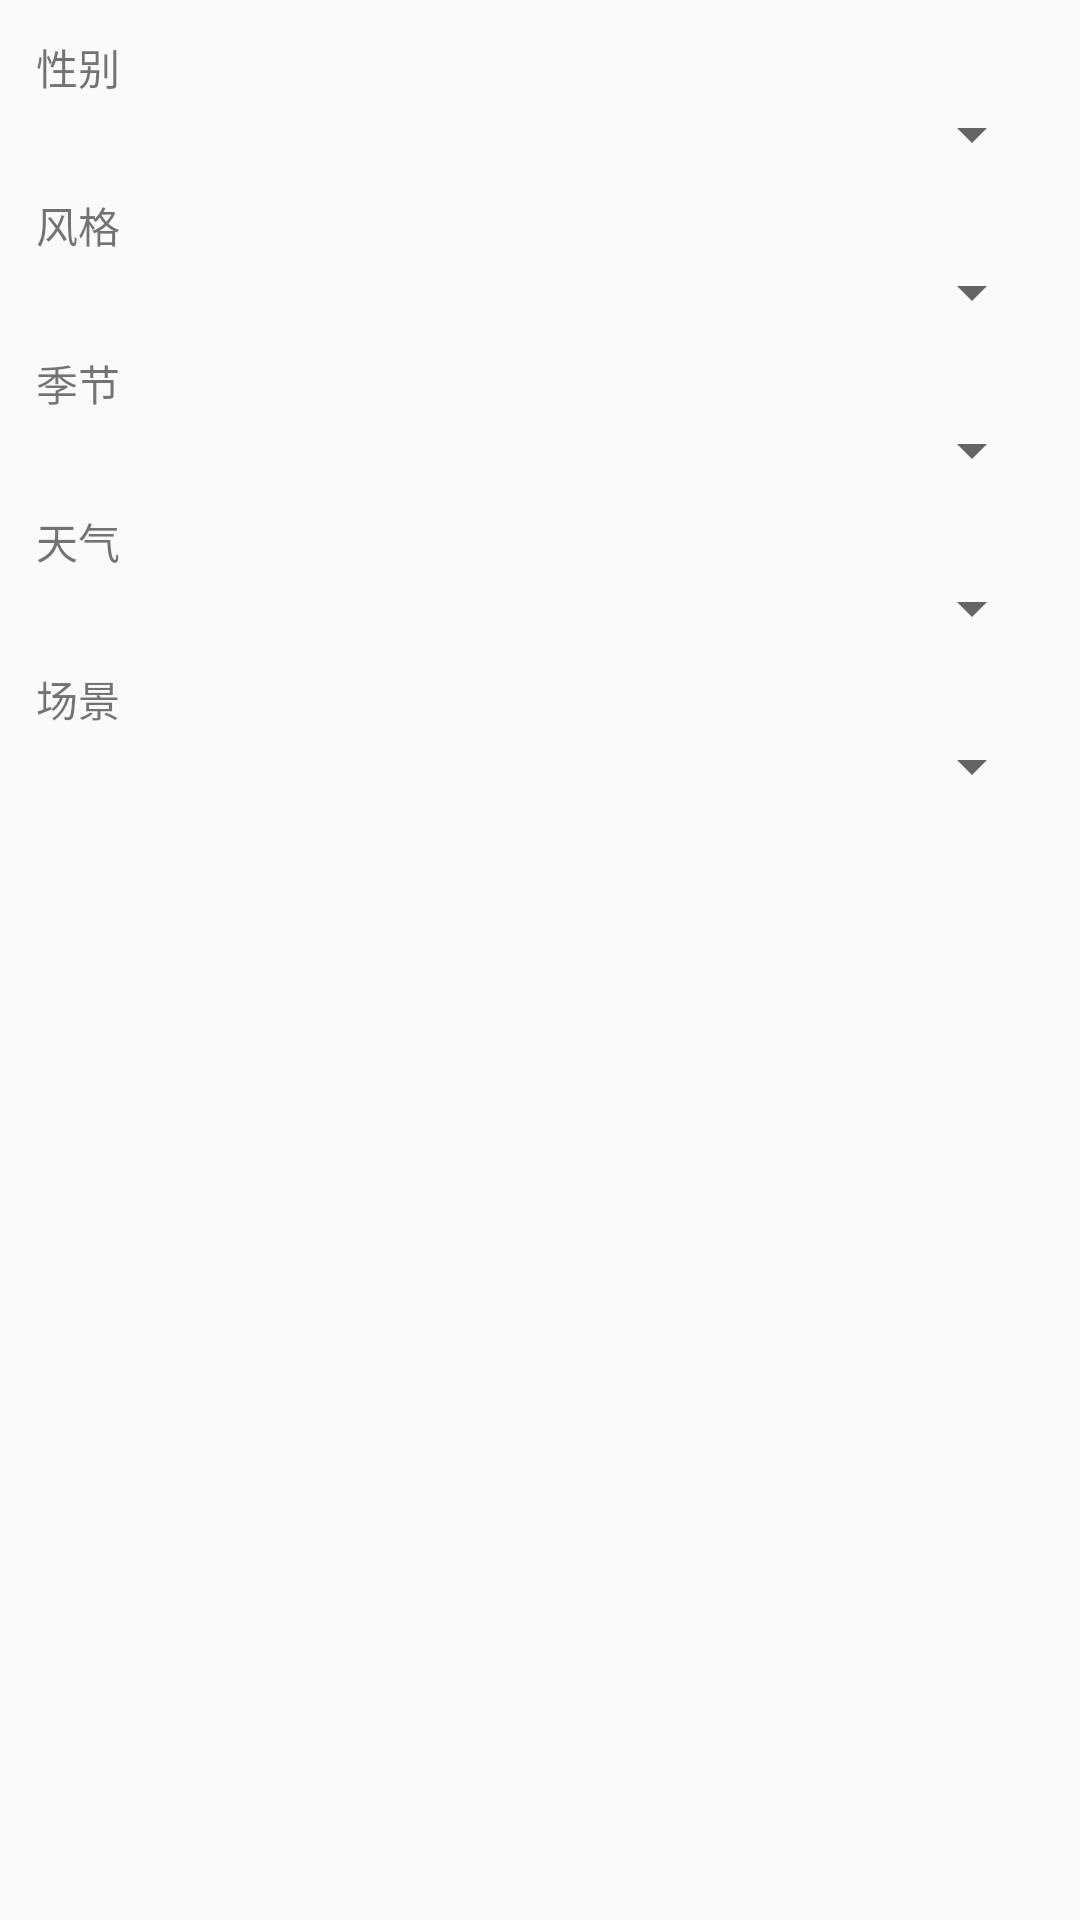

Here is an Android app screen rendered from its layout file. Give the layout XML and the strings, colors and styles it references.
<!-- AndroidManifest.xml: application theme Theme.AppCompat.Light.NoActionBar -->
<!-- res/layout/dialog_filter.xml -->
<?xml version="1.0" encoding="utf-8"?>
<ScrollView xmlns:android="http://schemas.android.com/apk/res/android"
    android:layout_width="match_parent"
    android:layout_height="wrap_content">

    <LinearLayout
        android:orientation="vertical"
        android:padding="12dp"
        android:layout_width="match_parent"
        android:layout_height="wrap_content">

        <TextView
            android:layout_width="wrap_content"
            android:layout_height="wrap_content"
            android:text="性别" />

        <Spinner
            android:id="@+id/sp_gender"
            android:layout_width="match_parent"
            android:layout_height="wrap_content" />

        <TextView
            android:layout_width="wrap_content"
            android:layout_height="wrap_content"
            android:text="风格"
            android:layout_marginTop="8dp" />

        <Spinner
            android:id="@+id/sp_style"
            android:layout_width="match_parent"
            android:layout_height="wrap_content" />

        <TextView
            android:layout_width="wrap_content"
            android:layout_height="wrap_content"
            android:text="季节"
            android:layout_marginTop="8dp" />

        <Spinner
            android:id="@+id/sp_season"
            android:layout_width="match_parent"
            android:layout_height="wrap_content" />

        <TextView
            android:layout_width="wrap_content"
            android:layout_height="wrap_content"
            android:text="天气"
            android:layout_marginTop="8dp" />

        <Spinner
            android:id="@+id/sp_weather"
            android:layout_width="match_parent"
            android:layout_height="wrap_content" />

        <TextView
            android:layout_width="wrap_content"
            android:layout_height="wrap_content"
            android:text="场景"
            android:layout_marginTop="8dp" />

        <Spinner
            android:id="@+id/sp_scene"
            android:layout_width="match_parent"
            android:layout_height="wrap_content" />

    </LinearLayout>
</ScrollView>
<!-- resources referenced by this layout -->
<resources>

</resources>
